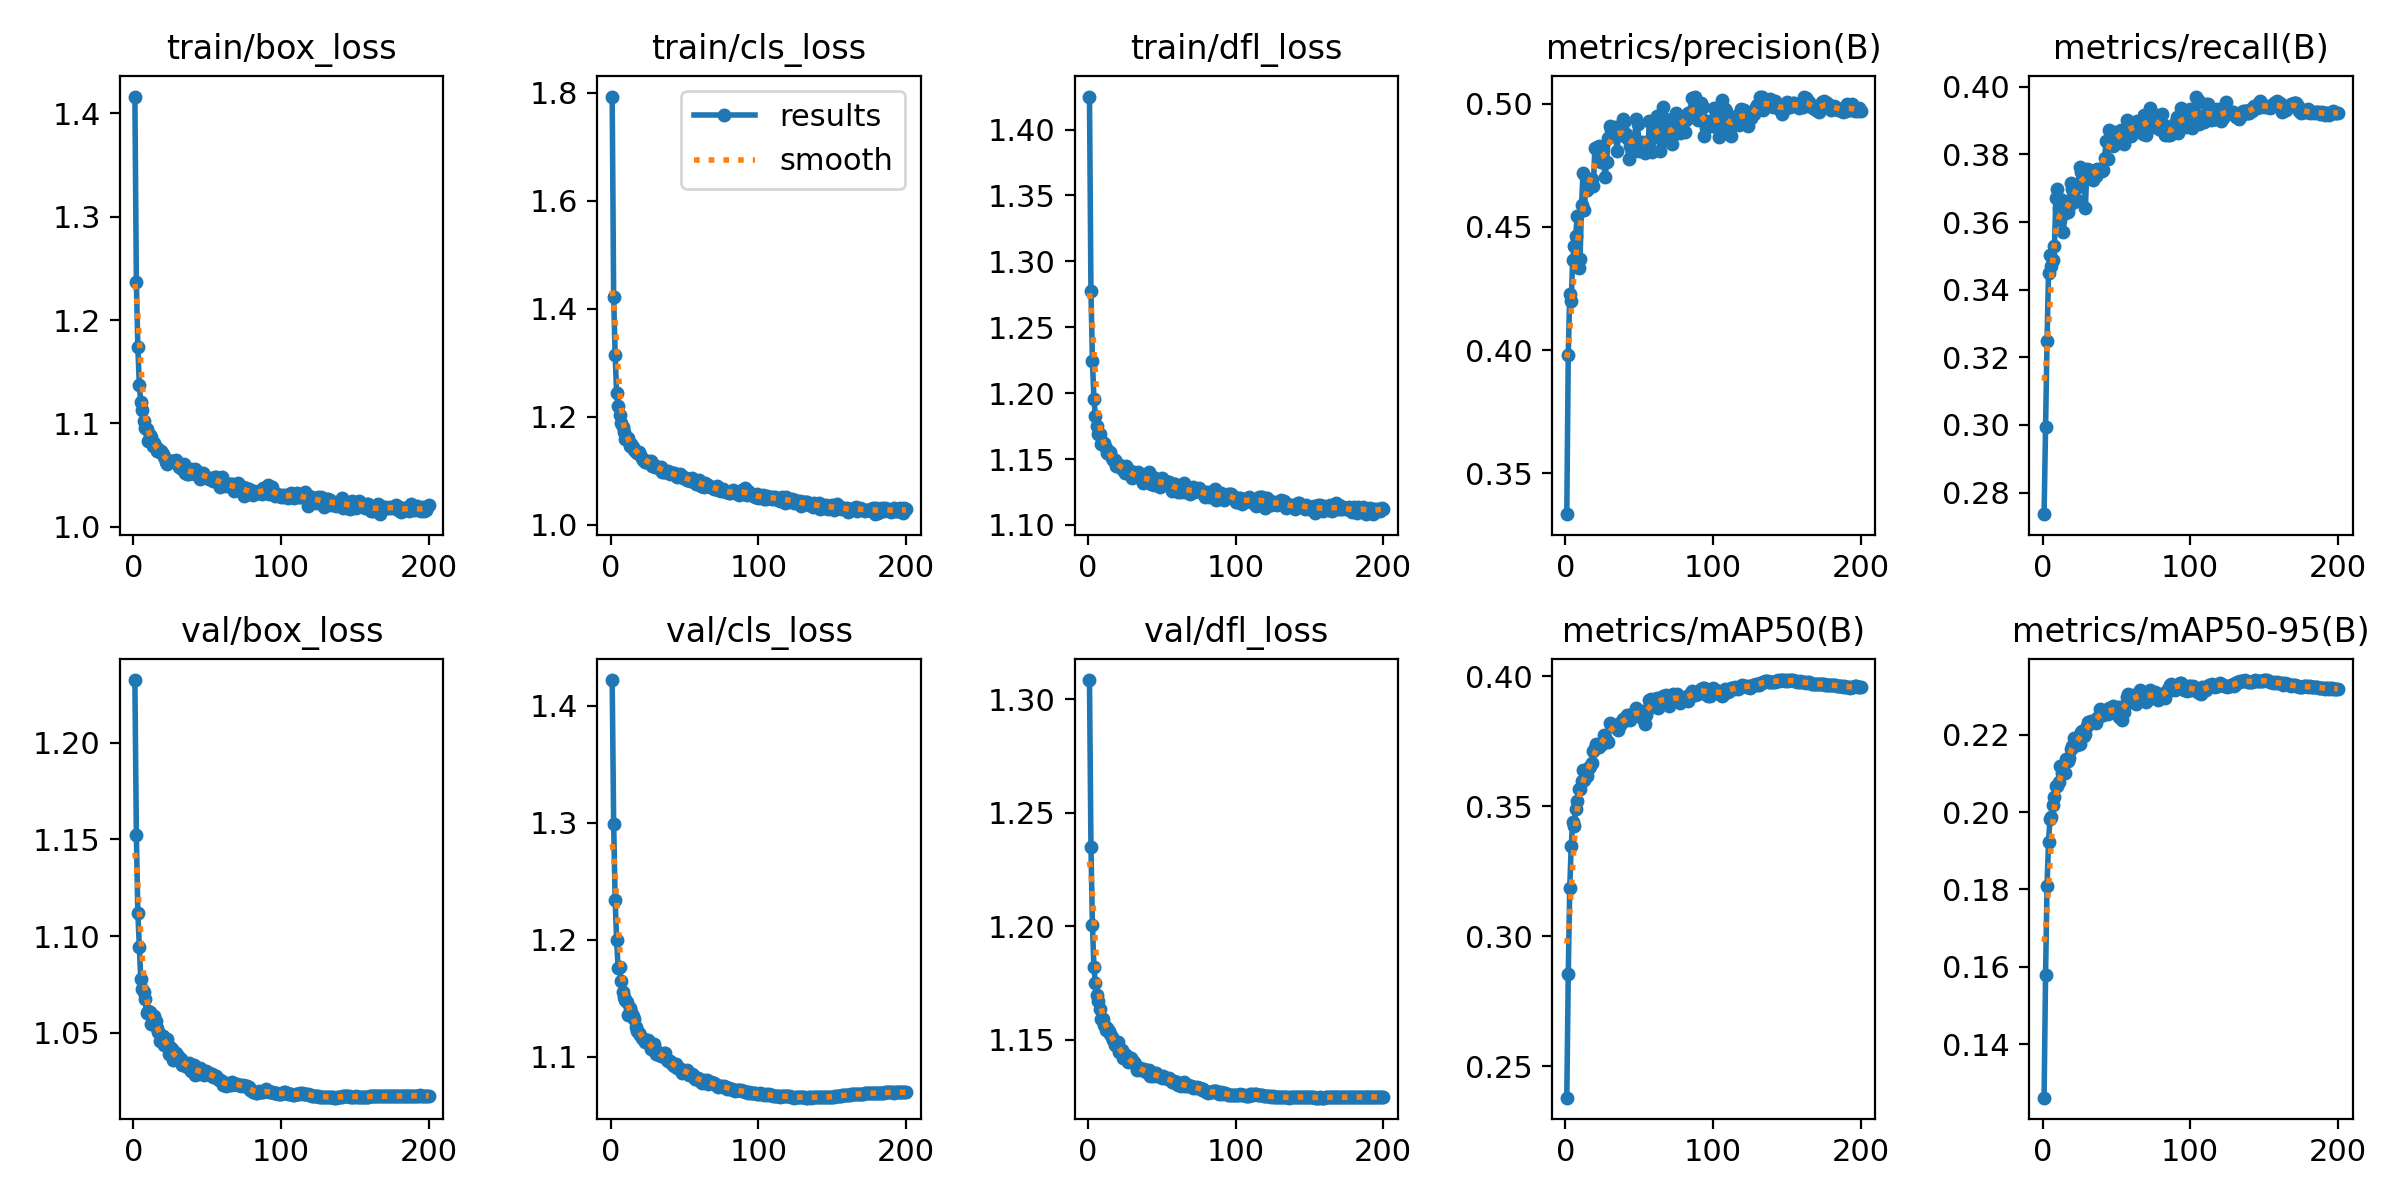

Data behind this chart, as committed beside it:
epoch, time, train/box_loss, train/cls_loss, train/dfl_loss, metrics/precision(B), metrics/recall(B), metrics/mAP50(B), metrics/mAP50-95(B), val/box_loss, val/cls_loss, val/dfl_loss, lr/pg0, lr/pg1, lr/pg2
1, 99.04, 1.416, 1.793, 1.425, 0.3334, 0.2736, 0.238, 0.1262, 1.232, 1.422, 1.308, 0.0003329, 0.0003329, 0.06704
2, 186.9, 1.237, 1.422, 1.277, 0.3982, 0.2995, 0.2856, 0.1579, 1.152, 1.299, 1.235, 0.0006662, 0.0006662, 0.03404
3, 274.1, 1.174, 1.315, 1.224, 0.4226, 0.3247, 0.3185, 0.1809, 1.112, 1.234, 1.201, 0.0009993, 0.0009993, 0.001041
4, 360.5, 1.137, 1.244, 1.196, 0.4199, 0.3448, 0.3349, 0.1922, 1.094, 1.2, 1.182, 0.0009995, 0.0009995, 0.0009995
5, 445.9, 1.121, 1.221, 1.182, 0.4366, 0.3502, 0.3439, 0.1983, 1.078, 1.176, 1.175, 0.000999, 0.000999, 0.000999
6, 531.5, 1.113, 1.204, 1.175, 0.4424, 0.3471, 0.3425, 0.1986, 1.072, 1.177, 1.17, 0.0009985, 0.0009985, 0.0009985
7, 617.1, 1.102, 1.188, 1.169, 0.4461, 0.3487, 0.3488, 0.2018, 1.071, 1.165, 1.167, 0.0009978, 0.0009978, 0.0009978
8, 701.7, 1.095, 1.181, 1.169, 0.4543, 0.3528, 0.3522, 0.2038, 1.067, 1.155, 1.163, 0.000997, 0.000997, 0.000997
9, 787.4, 1.094, 1.172, 1.161, 0.4332, 0.367, 0.3565, 0.2068, 1.06, 1.151, 1.159, 0.0009961, 0.0009961, 0.0009961
10, 871.5, 1.083, 1.159, 1.161, 0.437, 0.3696, 0.3566, 0.2068, 1.061, 1.149, 1.159, 0.0009951, 0.0009951, 0.0009951
11, 956.8, 1.089, 1.158, 1.163, 0.4587, 0.3642, 0.3597, 0.2078, 1.061, 1.147, 1.156, 0.0009939, 0.0009939, 0.0009939
12, 1041, 1.087, 1.161, 1.159, 0.4718, 0.3608, 0.3641, 0.212, 1.055, 1.136, 1.154, 0.0009926, 0.0009926, 0.0009926
13, 1127, 1.078, 1.145, 1.155, 0.4568, 0.3664, 0.3602, 0.2101, 1.059, 1.141, 1.155, 0.0009912, 0.0009912, 0.0009912
14, 1212, 1.081, 1.149, 1.154, 0.4699, 0.357, 0.3623, 0.2106, 1.059, 1.138, 1.154, 0.0009897, 0.0009897, 0.0009897
15, 1296, 1.077, 1.143, 1.155, 0.4648, 0.3626, 0.3615, 0.2102, 1.056, 1.135, 1.153, 0.0009881, 0.0009881, 0.0009881
16, 1381, 1.073, 1.138, 1.151, 0.4679, 0.363, 0.3649, 0.2139, 1.053, 1.132, 1.151, 0.0009863, 0.0009863, 0.0009863
17, 1466, 1.075, 1.135, 1.149, 0.4689, 0.363, 0.3656, 0.2133, 1.05, 1.125, 1.15, 0.0009844, 0.0009844, 0.0009844
18, 1551, 1.072, 1.133, 1.149, 0.4695, 0.3646, 0.3668, 0.214, 1.046, 1.122, 1.148, 0.0009825, 0.0009825, 0.0009825
19, 1637, 1.074, 1.135, 1.145, 0.4666, 0.3715, 0.3711, 0.2163, 1.049, 1.12, 1.148, 0.0009803, 0.0009803, 0.0009803
20, 1722, 1.07, 1.129, 1.146, 0.4819, 0.3697, 0.3726, 0.2172, 1.048, 1.119, 1.149, 0.0009781, 0.0009781, 0.0009781
21, 1807, 1.068, 1.124, 1.145, 0.482, 0.3659, 0.3739, 0.219, 1.044, 1.116, 1.145, 0.0009758, 0.0009758, 0.0009758
22, 1892, 1.063, 1.12, 1.145, 0.4825, 0.3666, 0.3735, 0.2178, 1.046, 1.115, 1.146, 0.0009733, 0.0009733, 0.0009733
23, 1977, 1.061, 1.116, 1.142, 0.4827, 0.3666, 0.3728, 0.2174, 1.047, 1.113, 1.146, 0.0009707, 0.0009707, 0.0009707
24, 2061, 1.063, 1.117, 1.143, 0.4763, 0.3703, 0.3739, 0.2195, 1.039, 1.115, 1.142, 0.000968, 0.000968, 0.000968
25, 2146, 1.064, 1.118, 1.14, 0.4764, 0.3762, 0.374, 0.2175, 1.043, 1.115, 1.142, 0.0009652, 0.0009652, 0.0009652
26, 2231, 1.063, 1.116, 1.145, 0.477, 0.3747, 0.3774, 0.2207, 1.042, 1.113, 1.144, 0.0009623, 0.0009623, 0.0009623
27, 2317, 1.064, 1.117, 1.14, 0.4701, 0.3742, 0.3765, 0.2209, 1.036, 1.107, 1.14, 0.0009593, 0.0009593, 0.0009593
28, 2402, 1.062, 1.11, 1.141, 0.4763, 0.375, 0.375, 0.2197, 1.036, 1.109, 1.141, 0.0009561, 0.0009561, 0.0009561
29, 2487, 1.065, 1.111, 1.141, 0.486, 0.3642, 0.375, 0.2201, 1.04, 1.111, 1.142, 0.0009529, 0.0009529, 0.0009529
30, 2587, 1.061, 1.106, 1.136, 0.4907, 0.3758, 0.3819, 0.2223, 1.038, 1.106, 1.141, 0.0009495, 0.0009495, 0.0009495
31, 2693, 1.057, 1.108, 1.138, 0.4894, 0.3752, 0.3813, 0.2233, 1.037, 1.102, 1.14, 0.000946, 0.000946, 0.000946
32, 2798, 1.057, 1.107, 1.137, 0.4876, 0.3754, 0.3811, 0.2231, 1.036, 1.102, 1.139, 0.0009425, 0.0009425, 0.0009425
33, 2902, 1.056, 1.105, 1.137, 0.4878, 0.3746, 0.3815, 0.2236, 1.033, 1.101, 1.137, 0.0009388, 0.0009388, 0.0009388
34, 3004, 1.06, 1.107, 1.14, 0.4904, 0.3725, 0.3813, 0.2235, 1.034, 1.101, 1.137, 0.000935, 0.000935, 0.000935
35, 3089, 1.052, 1.098, 1.136, 0.4807, 0.3749, 0.3804, 0.2232, 1.034, 1.101, 1.137, 0.0009311, 0.0009311, 0.0009311
36, 3173, 1.051, 1.098, 1.137, 0.4871, 0.3736, 0.3796, 0.2231, 1.033, 1.103, 1.137, 0.0009271, 0.0009271, 0.0009271
37, 3257, 1.055, 1.098, 1.132, 0.4891, 0.3755, 0.3815, 0.2244, 1.033, 1.103, 1.137, 0.0009229, 0.0009229, 0.0009229
38, 3342, 1.05, 1.097, 1.135, 0.4872, 0.3755, 0.3826, 0.2249, 1.034, 1.097, 1.137, 0.0009187, 0.0009187, 0.0009187
39, 3436, 1.055, 1.099, 1.135, 0.4937, 0.3757, 0.3837, 0.2266, 1.03, 1.096, 1.136, 0.0009144, 0.0009144, 0.0009144
40, 3522, 1.052, 1.093, 1.136, 0.4926, 0.3752, 0.3829, 0.225, 1.033, 1.096, 1.136, 0.00091, 0.00091, 0.00091
41, 3608, 1.055, 1.097, 1.14, 0.4878, 0.3755, 0.3843, 0.2252, 1.033, 1.095, 1.137, 0.0009055, 0.0009055, 0.0009055
42, 3694, 1.056, 1.097, 1.133, 0.4862, 0.379, 0.3851, 0.2261, 1.028, 1.093, 1.134, 0.0009008, 0.0009008, 0.0009008
43, 3779, 1.053, 1.096, 1.131, 0.4774, 0.384, 0.3842, 0.2263, 1.029, 1.092, 1.135, 0.0008961, 0.0008961, 0.0008961
44, 3864, 1.049, 1.094, 1.136, 0.4828, 0.3787, 0.3833, 0.2253, 1.029, 1.094, 1.134, 0.0008913, 0.0008913, 0.0008913
45, 3949, 1.046, 1.088, 1.13, 0.4804, 0.3873, 0.3857, 0.227, 1.032, 1.09, 1.135, 0.0008864, 0.0008864, 0.0008864
46, 4034, 1.052, 1.09, 1.133, 0.4824, 0.384, 0.3856, 0.2261, 1.031, 1.091, 1.135, 0.0008814, 0.0008814, 0.0008814
47, 4120, 1.052, 1.093, 1.134, 0.4857, 0.3836, 0.3858, 0.226, 1.03, 1.09, 1.134, 0.0008763, 0.0008763, 0.0008763
48, 4206, 1.05, 1.089, 1.132, 0.4939, 0.3825, 0.3877, 0.2274, 1.028, 1.086, 1.134, 0.0008711, 0.0008711, 0.0008711
49, 4291, 1.048, 1.086, 1.129, 0.4916, 0.3845, 0.3867, 0.2265, 1.03, 1.089, 1.134, 0.0008658, 0.0008658, 0.0008658
50, 4376, 1.048, 1.087, 1.136, 0.4809, 0.3866, 0.3861, 0.2269, 1.03, 1.088, 1.133, 0.0008605, 0.0008605, 0.0008605
51, 4460, 1.046, 1.087, 1.132, 0.4828, 0.3834, 0.3858, 0.2271, 1.029, 1.088, 1.134, 0.000855, 0.000855, 0.000855
52, 4546, 1.046, 1.084, 1.133, 0.4845, 0.3866, 0.384, 0.2245, 1.028, 1.089, 1.133, 0.0008495, 0.0008495, 0.0008495
53, 4631, 1.047, 1.084, 1.132, 0.4836, 0.3873, 0.3867, 0.2265, 1.029, 1.085, 1.133, 0.0008439, 0.0008439, 0.0008439
54, 4715, 1.044, 1.081, 1.132, 0.4799, 0.3864, 0.3817, 0.2239, 1.027, 1.085, 1.133, 0.0008381, 0.0008381, 0.0008381
55, 4800, 1.048, 1.086, 1.133, 0.4843, 0.3831, 0.3851, 0.2258, 1.028, 1.085, 1.133, 0.0008323, 0.0008323, 0.0008323
56, 4887, 1.048, 1.083, 1.128, 0.4828, 0.3867, 0.3876, 0.2277, 1.028, 1.085, 1.132, 0.0008265, 0.0008265, 0.0008265
57, 4973, 1.046, 1.082, 1.126, 0.4931, 0.3901, 0.391, 0.2298, 1.026, 1.081, 1.132, 0.0008205, 0.0008205, 0.0008205
58, 5058, 1.041, 1.076, 1.131, 0.4923, 0.3867, 0.3913, 0.2305, 1.025, 1.081, 1.132, 0.0008145, 0.0008145, 0.0008145
59, 5143, 1.038, 1.08, 1.131, 0.4805, 0.3896, 0.3891, 0.2286, 1.026, 1.082, 1.131, 0.0008084, 0.0008084, 0.0008084
60, 5229, 1.048, 1.083, 1.129, 0.4862, 0.3855, 0.3887, 0.2289, 1.025, 1.081, 1.132, 0.0008022, 0.0008022, 0.0008022
... 140 more rows
